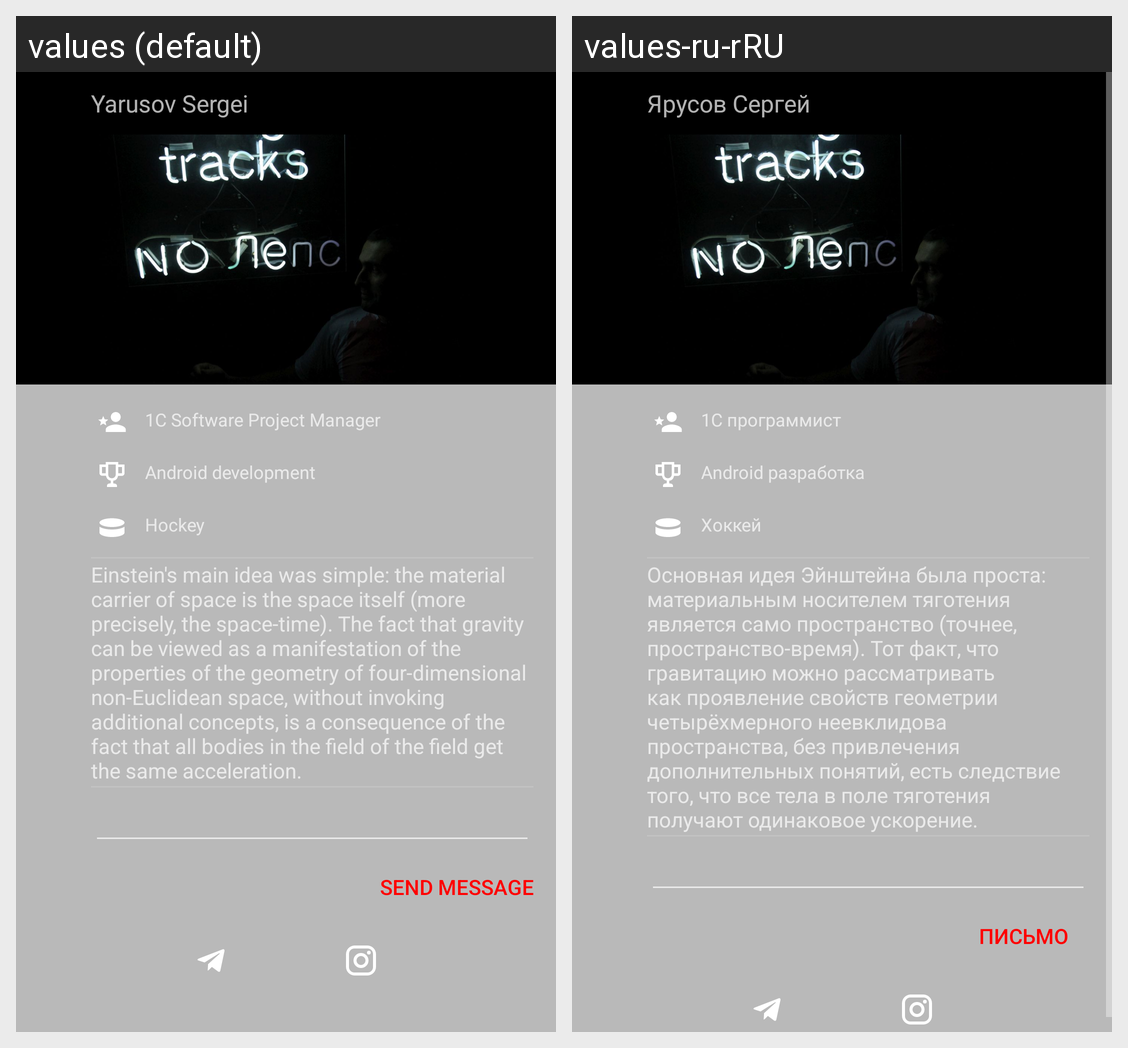

This grid shows one Android layout under two languages. Give, for every string resource on the screen, its name, the default text and each shown locale's text.
Android screen res/layout/activity_about.xml rendered under 2 locales, left to right: values (default), values-ru-rRU. Device: Nexus 5 (rendered at 1080×1920; each locale shown at half size, 540×960, under a caption strip naming it); theme Theme.Design.NoActionBar.
Strings drawn on this screen, with the default value and each locale's value (text and hints the layout hard-codes, and strings that could not be matched under every locale, appear in the picture but are not listed):

myname
  values: Yarusov Sergei
  values-ru-rRU: Ярусов Сергей

position
  values: 1C Software Project Manager
  values-ru-rRU: 1C программист

interests
  values: Android development
  values-ru-rRU: Android разработка

hobby
  values: Hockey
  values-ru-rRU: Хоккей

my_resume
  values: Einstein's main idea was simple: the material carrier of space is the space itself (more precisely, the space-time). The fact that gravity can be viewed as a manifestation of the properties of the geometry of four-dimensional non-Euclidean space, without invoking additional concepts, is a consequence of the fact that all bodies in the field of the field get the same acceleration.
  values-ru-rRU: Основная идея Эйнштейна была проста: материальным носителем тяготения является само пространство (точнее, пространство-время). Тот факт, что гравитацию можно рассматривать как проявление свойств геометрии четырёхмерного неевклидова пространства, без привлечения дополнительных понятий, есть следствие того, что все тела в поле тяготения получают одинаковое ускорение.

send_message
  values: Send message
  values-ru-rRU: Письмо
